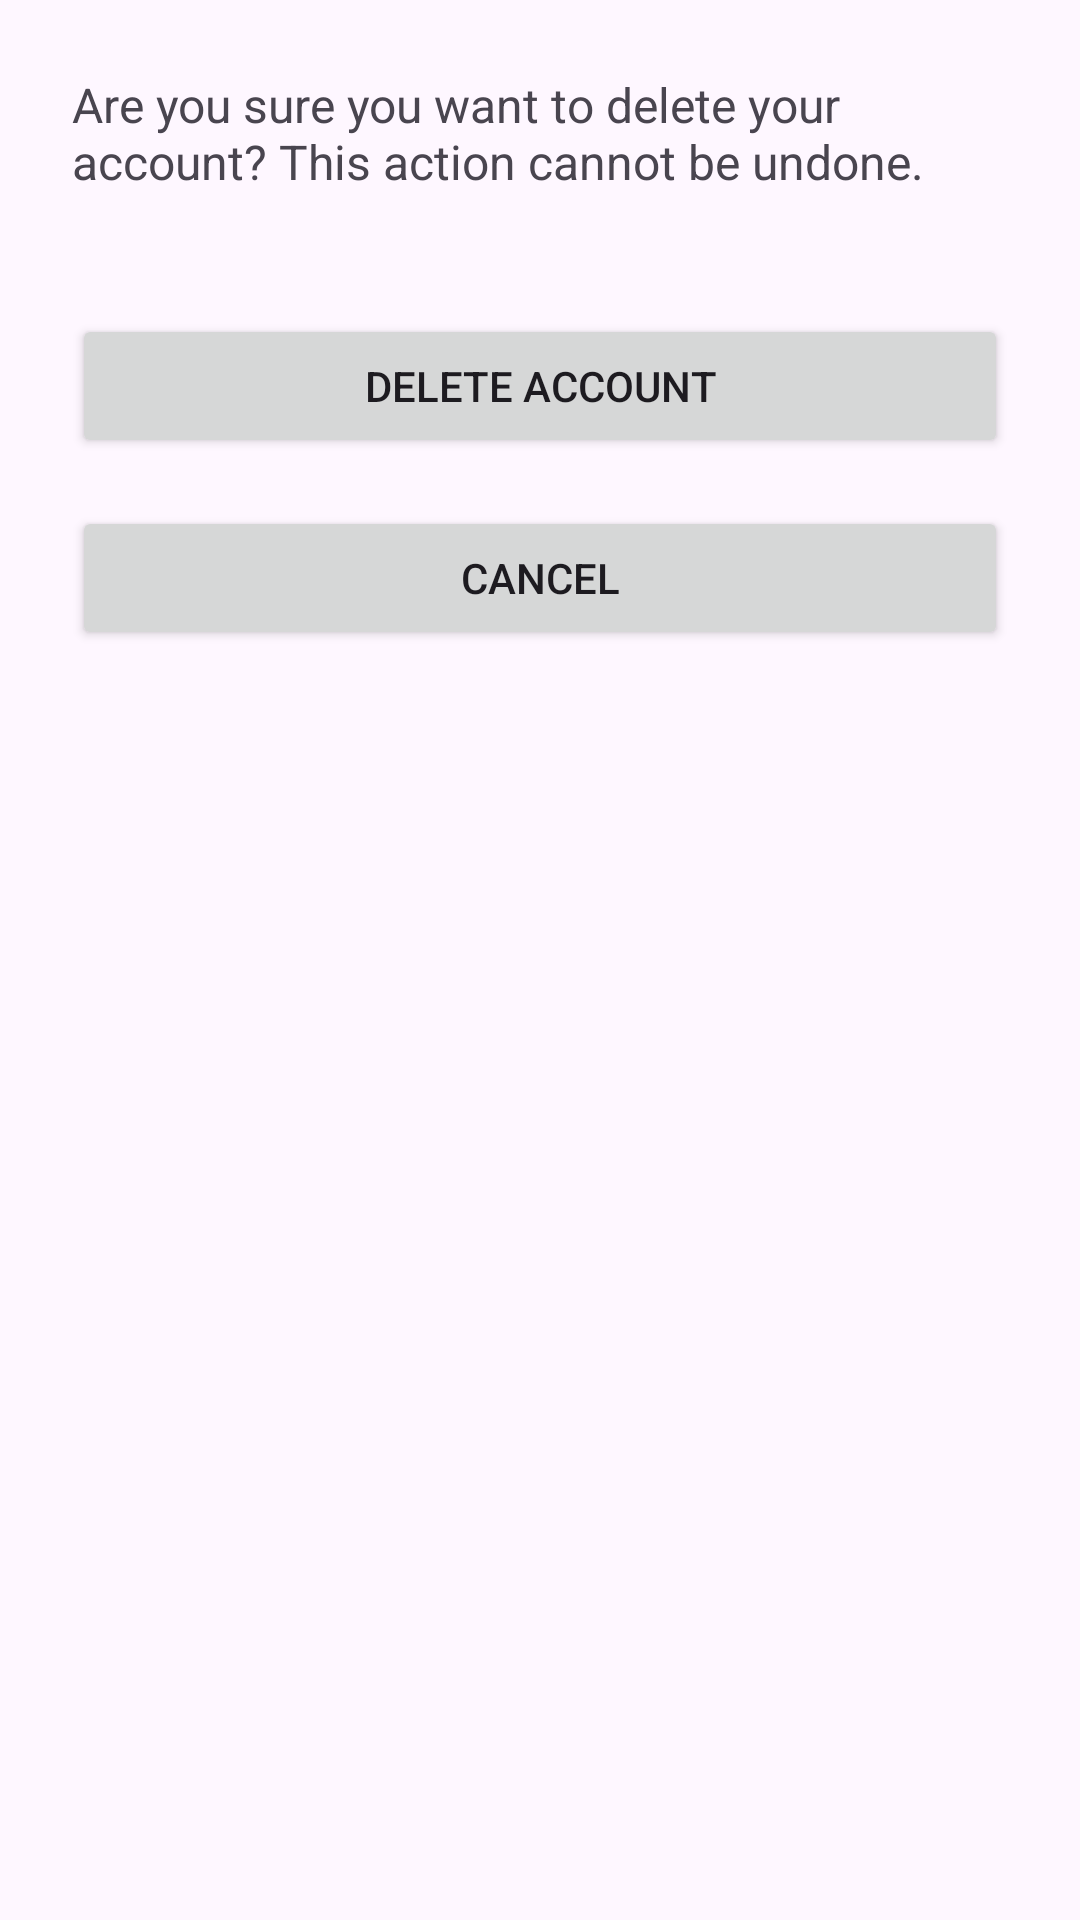

Android layout source for this screen:
<!-- AndroidManifest.xml: application theme Theme.WealthWeave -->
<!-- res/layout/dialog_delete_account.xml -->
<?xml version="1.0" encoding="utf-8"?>
<LinearLayout xmlns:android="http://schemas.android.com/apk/res/android"
    android:layout_width="match_parent"
    android:layout_height="wrap_content"
    android:orientation="vertical"
    android:padding="24dp">

    <TextView
        android:id="@+id/tvDeleteAccountPrompt"
        android:layout_width="match_parent"
        android:layout_height="wrap_content"
        android:layout_marginBottom="24dp"
        android:text="Are you sure you want to delete your account? This action cannot be undone."
        android:textSize="16sp" />

    <Button
        android:id="@+id/btnConfirmDelete"
        android:layout_width="match_parent"
        android:layout_height="wrap_content"
        android:layout_marginTop="16dp"
        android:text="@string/delete_account" />

    <Button
        android:id="@+id/btnCancelDelete"
        android:layout_width="match_parent"
        android:layout_height="wrap_content"
        android:layout_marginTop="16dp"
        android:text="Cancel" />

</LinearLayout>
<!-- resources referenced by this layout -->
<resources>
  <string name="delete_account">Delete Account</string>
  <style name="Theme.WealthWeave" parent="Base.Theme.WealthWeave" />
  <style name="Base.Theme.WealthWeave" parent="Theme.Material3.DayNight.NoActionBar">
      </style>
</resources>
